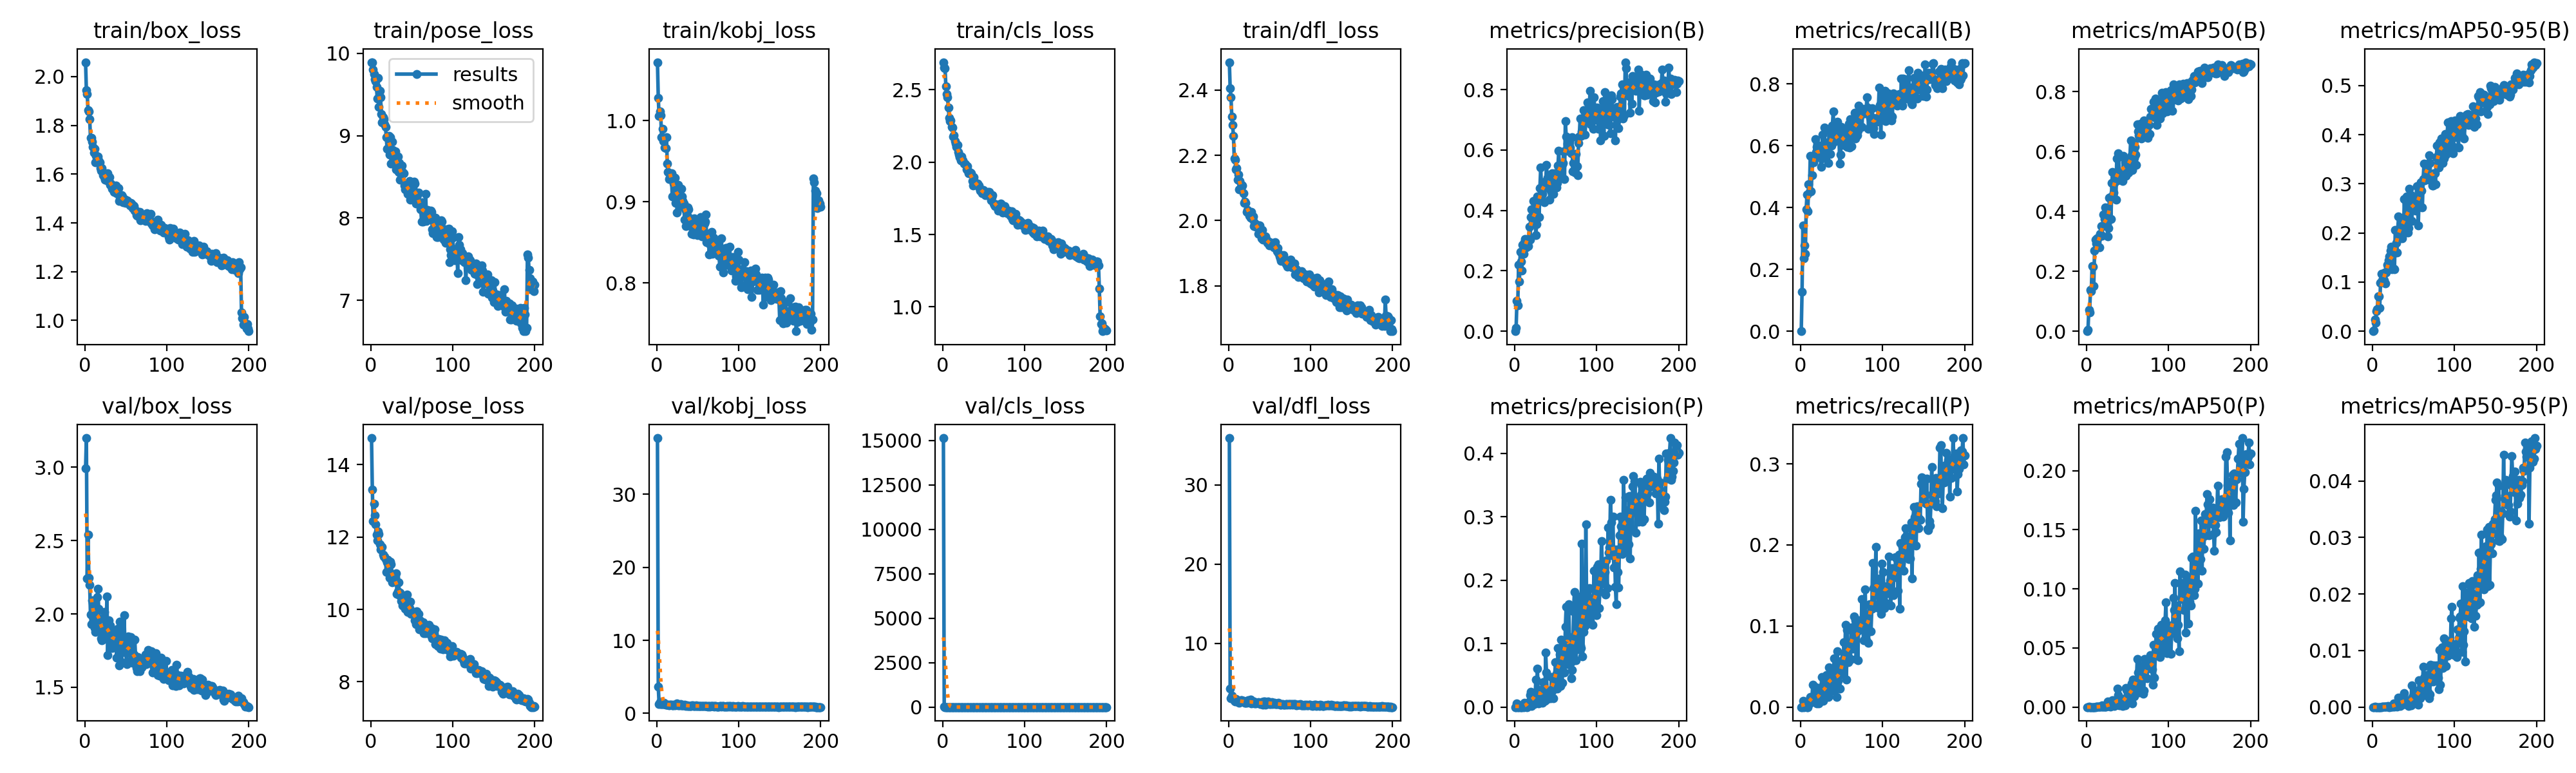

The data file committed next to this chart (first rows):
epoch, time, train/box_loss, train/pose_loss, train/kobj_loss, train/cls_loss, train/dfl_loss, metrics/precision(B), metrics/recall(B), metrics/mAP50(B), metrics/mAP50-95(B), metrics/precision(P), metrics/recall(P), metrics/mAP50(P), metrics/mAP50-95(P), val/box_loss, val/pose_loss, val/kobj_loss, val/cls_loss, val/dfl_loss, lr/pg0, lr/pg1, lr/pg2
1, 48.83, 2.059, 9.891, 1.072, 2.69, 2.485, 0, 0, 0, 0, 0, 0, 0, 0, 2.991, 14.74, 37.72, 15130, 35.89, 0.07021, 0.00331, 0.00331
2, 71.68, 1.943, 9.887, 1.028, 2.654, 2.405, 0.0103, 0.1276, 0.00543, 0.00143, 0, 0, 0, 0, 3.2, 13.31, 3.627, 9.235, 4.351, 0.04018, 0.00661, 0.00661
3, 93.59, 1.93, 9.802, 1.006, 2.649, 2.377, 0.0999, 0.3427, 0.07218, 0.02326, 0.00539, 0.00769, 0.00024, 2e-05, 2.241, 12.43, 1.279, 6.306, 3.083, 0.01012, 0.009877, 0.009877
4, 115.6, 1.862, 9.749, 1.011, 2.525, 2.318, 0.08563, 0.236, 0.06293, 0.01714, 0, 0, 0, 0, 2.541, 12.93, 1.573, 3.635, 3.427, 0.009851, 0.009851, 0.009851
5, 137.7, 1.857, 9.686, 1.007, 2.472, 2.292, 0.22, 0.2776, 0.1388, 0.04084, 0.00016, 0.00455, 1e-05, 0, 2.245, 12.61, 1.296, 3.486, 3.122, 0.009802, 0.009802, 0.009802
6, 159.6, 1.826, 9.661, 0.9793, 2.447, 2.258, 0.164, 0.25, 0.1344, 0.04511, 0.00316, 0.00455, 6e-05, 1e-05, 2.198, 12.35, 1.304, 2.979, 3.023, 0.009753, 0.009753, 0.009753
7, 181.2, 1.75, 9.592, 0.9902, 2.375, 2.19, 0.2628, 0.3934, 0.2178, 0.07165, 9e-05, 0.00455, 2e-05, 0, 1.995, 12.07, 1.239, 2.483, 2.789, 0.009703, 0.009703, 0.009703
8, 202.4, 1.75, 9.449, 0.9747, 2.304, 2.185, 0.2314, 0.442, 0.2149, 0.07113, 0, 0, 0, 0, 1.93, 11.91, 1.244, 3.051, 2.691, 0.009654, 0.009654, 0.009654
9, 223.8, 1.732, 9.703, 0.9777, 2.282, 2.157, 0.2013, 0.3882, 0.151, 0.04716, 0, 0, 0, 0, 2.093, 12.15, 1.487, 2.693, 3.053, 0.009604, 0.009604, 0.009604
10, 245.1, 1.712, 9.345, 0.9664, 2.287, 2.16, 0.2853, 0.4752, 0.2699, 0.09836, 0.00103, 0.00769, 7e-05, 1e-05, 2.077, 12.09, 1.263, 2.391, 2.897, 0.009555, 0.009555, 0.009555
11, 266.7, 1.688, 9.547, 0.966, 2.241, 2.124, 0.2566, 0.4498, 0.3065, 0.1163, 3e-05, 0.00455, 1e-05, 0, 1.996, 11.8, 1.205, 2.452, 2.765, 0.009505, 0.009505, 0.009505
12, 288, 1.704, 9.465, 0.9794, 2.24, 2.141, 0.2947, 0.5668, 0.2926, 0.1038, 0.00667, 0.01224, 0.00034, 3e-05, 1.906, 11.65, 1.214, 2.268, 2.609, 0.009456, 0.009456, 0.009456
13, 309.7, 1.649, 9.265, 0.9466, 2.176, 2.094, 0.3063, 0.4525, 0.3102, 0.1165, 0.00129, 0.00769, 0.00011, 2e-05, 1.879, 11.73, 1.175, 2.27, 2.558, 0.009406, 0.009406, 0.009406
14, 332, 1.675, 9.16, 0.9365, 2.187, 2.122, 0.2778, 0.5039, 0.2813, 0.1032, 0.00088, 0.00909, 0.00011, 2e-05, 1.888, 11.73, 1.201, 2.381, 2.647, 0.009357, 0.009357, 0.009357
15, 353.2, 1.66, 9.224, 0.9277, 2.147, 2.097, 0.3031, 0.5542, 0.3155, 0.1196, 0.00016, 0.02762, 0.00012, 2e-05, 2.115, 11.52, 1.122, 2.311, 2.882, 0.009307, 0.009307, 0.009307
16, 374.5, 1.673, 9.203, 0.9293, 2.128, 2.109, 0.2927, 0.5458, 0.2791, 0.09701, 0.00506, 0.00769, 0.00042, 5e-05, 2.171, 11.46, 1.148, 2.175, 2.875, 0.009258, 0.009258, 0.009258
17, 395.6, 1.657, 9.14, 0.9339, 2.105, 2.107, 0.2822, 0.5636, 0.3243, 0.119, 0.00463, 0.01364, 0.00037, 7e-05, 2.034, 11.47, 1.194, 2.15, 2.802, 0.009208, 0.009208, 0.009208
18, 417.3, 1.649, 9.106, 0.935, 2.117, 2.084, 0.3467, 0.6209, 0.3512, 0.1353, 0.00844, 0.00769, 0.00035, 6e-05, 1.966, 11.39, 1.137, 2.228, 2.751, 0.009158, 0.009158, 0.009158
19, 439.2, 1.625, 8.983, 0.9069, 2.071, 2.054, 0.3026, 0.5787, 0.3184, 0.131, 0.01858, 0.02448, 0.00134, 0.00024, 1.905, 11.04, 1.134, 2.012, 2.594, 0.009109, 0.009109, 0.009109
20, 460.8, 1.614, 8.84, 0.9314, 2.052, 2.057, 0.3783, 0.5965, 0.3516, 0.1449, 0.02361, 0.00455, 0.00045, 4e-05, 1.836, 11.31, 1.13, 2.226, 2.552, 0.009059, 0.009059, 0.009059
21, 482.7, 1.626, 8.982, 0.9225, 2.036, 2.054, 0.4041, 0.585, 0.3906, 0.1524, 0.00219, 0.00769, 0.00013, 1e-05, 1.819, 11.38, 1.147, 1.864, 2.541, 0.00901, 0.00901, 0.00901
22, 504.2, 1.597, 8.999, 0.9292, 2.012, 2.027, 0.3616, 0.5627, 0.3751, 0.1639, 0.01153, 0.00455, 0.00028, 4e-05, 1.887, 11.08, 1.104, 1.937, 2.529, 0.00896, 0.00896, 0.00896
23, 526.3, 1.603, 8.766, 0.8988, 2.038, 2.032, 0.4309, 0.6012, 0.4125, 0.172, 0.01065, 0.01678, 0.00051, 7e-05, 1.83, 10.88, 1.218, 1.879, 2.578, 0.008911, 0.008911, 0.008911
24, 547.8, 1.587, 8.978, 0.9109, 2.007, 2.026, 0.3779, 0.5839, 0.3566, 0.1258, 0.00492, 0.01224, 0.00021, 2e-05, 2.015, 11.33, 1.185, 2.305, 2.885, 0.008861, 0.008861, 0.008861
25, 569.4, 1.577, 8.663, 0.887, 2.012, 2.015, 0.4189, 0.5308, 0.3607, 0.1582, 0.0055, 0.01993, 0.00073, 8e-05, 1.879, 11.24, 1.325, 2.095, 2.649, 0.008812, 0.008812, 0.008812
26, 590.6, 1.587, 8.925, 0.9209, 1.992, 2.025, 0.3181, 0.5587, 0.3172, 0.1275, 0.04378, 0.03671, 0.0046, 0.00064, 1.84, 10.75, 1.098, 2.106, 2.586, 0.008762, 0.008762, 0.008762
27, 612, 1.573, 8.822, 0.9119, 1.989, 2.009, 0.3538, 0.635, 0.3451, 0.1262, 0.0144, 0.02587, 0.00112, 0.00012, 2.12, 10.96, 1.151, 2.209, 2.906, 0.008713, 0.008713, 0.008713
28, 633.9, 1.603, 8.723, 0.9139, 1.987, 2.027, 0.4461, 0.5829, 0.4455, 0.2064, 0.0608, 0.00769, 0.00233, 0.00045, 1.721, 10.82, 1.107, 1.893, 2.413, 0.008663, 0.008663, 0.008663
29, 655.3, 1.569, 8.72, 0.8944, 1.951, 2.004, 0.4337, 0.6598, 0.4481, 0.1799, 0.00617, 0.01538, 0.00042, 0.00027, 1.956, 10.78, 1.269, 1.843, 2.665, 0.008614, 0.008614, 0.008614
30, 676.5, 1.588, 8.805, 0.9158, 1.972, 2.012, 0.3775, 0.5687, 0.3756, 0.1604, 0.01039, 0.02308, 0.00073, 0.0001, 1.874, 10.89, 1.08, 2.035, 2.576, 0.008564, 0.008564, 0.008564
31, 697.9, 1.557, 8.586, 0.9065, 1.939, 1.983, 0.4748, 0.5829, 0.4946, 0.2056, 0.0189, 0.01678, 0.00364, 0.00066, 1.922, 11, 1.101, 1.832, 2.666, 0.008515, 0.008515, 0.008515
32, 719.4, 1.562, 8.713, 0.9006, 1.922, 1.992, 0.5419, 0.6108, 0.5321, 0.234, 0.02721, 0.03986, 0.0059, 0.00169, 1.798, 10.43, 1.072, 1.675, 2.484, 0.008466, 0.008466, 0.008466
33, 740.8, 1.541, 8.744, 0.8976, 1.923, 1.982, 0.4686, 0.5783, 0.4638, 0.1961, 0.02139, 0.03042, 0.0025, 0.00047, 1.768, 10.5, 1.071, 1.888, 2.429, 0.008416, 0.008416, 0.008416
34, 762, 1.551, 8.555, 0.8781, 1.925, 1.987, 0.4545, 0.5445, 0.4943, 0.2132, 0.00681, 0.01224, 0.00079, 0.00018, 1.792, 10.75, 1.139, 1.877, 2.513, 0.008367, 0.008367, 0.008367
35, 783.5, 1.548, 8.665, 0.8903, 1.921, 1.985, 0.473, 0.6503, 0.5185, 0.2184, 0.03933, 0.04895, 0.00415, 0.0009, 1.841, 10.39, 1.095, 1.685, 2.561, 0.008317, 0.008317, 0.008317
36, 805.1, 1.527, 8.462, 0.8699, 1.87, 1.958, 0.4268, 0.5735, 0.4395, 0.1885, 0.01037, 0.04301, 0.00178, 0.00043, 1.878, 10.46, 1.03, 1.74, 2.59, 0.008268, 0.008268, 0.008268
37, 826.3, 1.537, 8.528, 0.8835, 1.837, 1.985, 0.4963, 0.6152, 0.5764, 0.2297, 0.00982, 0.01993, 0.00191, 0.00054, 1.881, 10.23, 1.092, 1.609, 2.562, 0.008218, 0.008218, 0.008218
38, 847.9, 1.553, 8.637, 0.8934, 1.894, 1.984, 0.4855, 0.6007, 0.5049, 0.198, 0.0861, 0.03217, 0.01572, 0.00201, 1.891, 10.35, 1.046, 1.76, 2.557, 0.008169, 0.008169, 0.008169
39, 869.1, 1.521, 8.556, 0.891, 1.852, 1.963, 0.5511, 0.6657, 0.5948, 0.2688, 0.05497, 0.03671, 0.0102, 0.00246, 1.7, 10.11, 1.018, 1.563, 2.379, 0.008119, 0.008119, 0.008119
40, 890.4, 1.524, 8.54, 0.8793, 1.856, 1.945, 0.5072, 0.7105, 0.5329, 0.2123, 0.01271, 0.02762, 0.00162, 0.00053, 1.901, 10.24, 1.009, 1.698, 2.586, 0.00807, 0.00807, 0.00807
41, 911.5, 1.542, 8.395, 0.8701, 1.851, 1.971, 0.4968, 0.6129, 0.5255, 0.2364, 0.02273, 0.05979, 0.00427, 0.00062, 1.761, 10.1, 1.015, 1.65, 2.453, 0.00802, 0.00802, 0.00802
42, 932.7, 1.49, 8.351, 0.8783, 1.842, 1.941, 0.5172, 0.6196, 0.5304, 0.2744, 0.0265, 0.03217, 0.00353, 0.00089, 1.65, 10.02, 1.019, 1.603, 2.31, 0.007971, 0.007971, 0.007971
43, 954, 1.505, 8.365, 0.8605, 1.853, 1.951, 0.4353, 0.6175, 0.524, 0.201, 0.01876, 0.03217, 0.00245, 0.00056, 1.946, 10.34, 1.053, 1.716, 2.653, 0.007921, 0.007921, 0.007921
44, 975.2, 1.496, 8.391, 0.8786, 1.836, 1.94, 0.4653, 0.6276, 0.5017, 0.2093, 0.01408, 0.01224, 0.00111, 0.00018, 1.868, 10.41, 1.067, 1.793, 2.658, 0.007872, 0.007872, 0.007872
45, 996.4, 1.513, 8.295, 0.8594, 1.821, 1.952, 0.4946, 0.6777, 0.5867, 0.29, 0.04726, 0.06888, 0.00685, 0.00127, 1.671, 9.923, 0.9993, 1.553, 2.323, 0.007822, 0.007822, 0.007822
46, 1018, 1.508, 8.407, 0.8796, 1.802, 1.942, 0.5227, 0.6227, 0.5784, 0.2508, 0.0248, 0.03217, 0.00448, 0.00082, 1.824, 10.1, 1.032, 1.563, 2.538, 0.007772, 0.007772, 0.007772
47, 1039, 1.485, 8.451, 0.8751, 1.803, 1.932, 0.4544, 0.6234, 0.5633, 0.2773, 0.01353, 0.03986, 0.00157, 0.00034, 1.767, 10.03, 0.9925, 1.604, 2.429, 0.007723, 0.007723, 0.007723
48, 1061, 1.497, 8.221, 0.8611, 1.784, 1.936, 0.5111, 0.5416, 0.5189, 0.2242, 0.04566, 0.02273, 0.01597, 0.00382, 1.99, 10.21, 1.083, 1.651, 2.723, 0.007673, 0.007673, 0.007673
49, 1084, 1.496, 8.264, 0.8678, 1.788, 1.935, 0.5223, 0.5722, 0.533, 0.2474, 0.04889, 0.0458, 0.01431, 0.00174, 1.776, 9.884, 1.023, 1.596, 2.459, 0.007624, 0.007624, 0.007624
50, 1108, 1.481, 8.287, 0.8587, 1.809, 1.923, 0.5164, 0.6601, 0.5605, 0.2631, 0.07086, 0.05664, 0.00711, 0.00137, 1.736, 9.898, 1.016, 1.601, 2.38, 0.007574, 0.007574, 0.007574
51, 1130, 1.492, 8.362, 0.8671, 1.779, 1.93, 0.4769, 0.6346, 0.5297, 0.268, 0.05255, 0.04126, 0.00669, 0.00114, 1.657, 9.917, 1.042, 1.539, 2.352, 0.007525, 0.007525, 0.007525
52, 1152, 1.489, 8.331, 0.8735, 1.77, 1.928, 0.4907, 0.6035, 0.5508, 0.2515, 0.02906, 0.05035, 0.00545, 0.00086, 1.772, 9.939, 1.027, 1.563, 2.463, 0.007476, 0.007476, 0.007476
53, 1174, 1.481, 8.443, 0.8629, 1.79, 1.932, 0.5484, 0.6458, 0.5761, 0.2449, 0.09273, 0.07972, 0.01307, 0.0024, 1.848, 9.863, 1.006, 1.482, 2.582, 0.007426, 0.007426, 0.007426
54, 1197, 1.479, 8.42, 0.8811, 1.785, 1.924, 0.5973, 0.6242, 0.6372, 0.295, 0.06888, 0.06294, 0.01767, 0.00248, 1.738, 9.699, 0.9818, 1.475, 2.367, 0.007377, 0.007377, 0.007377
55, 1219, 1.472, 8.179, 0.8576, 1.795, 1.918, 0.5173, 0.6546, 0.5873, 0.27, 0.0831, 0.1011, 0.02008, 0.00297, 1.778, 9.598, 0.9806, 1.584, 2.468, 0.007327, 0.007327, 0.007327
56, 1240, 1.482, 8.301, 0.8632, 1.776, 1.928, 0.5098, 0.6252, 0.5387, 0.2157, 0.03351, 0.03357, 0.00319, 0.00041, 1.844, 9.942, 1.002, 1.61, 2.553, 0.007278, 0.007278, 0.007278
57, 1262, 1.479, 8.277, 0.8615, 1.793, 1.934, 0.547, 0.5972, 0.5689, 0.2693, 0.1063, 0.09476, 0.02301, 0.00476, 1.685, 9.683, 1.018, 1.525, 2.351, 0.007228, 0.007228, 0.007228
58, 1283, 1.46, 8.312, 0.8735, 1.759, 1.914, 0.5541, 0.6454, 0.5797, 0.2889, 0.03785, 0.05524, 0.00912, 0.00159, 1.669, 9.873, 0.998, 1.565, 2.342, 0.007178, 0.007178, 0.007178
59, 1305, 1.471, 8.189, 0.8752, 1.737, 1.906, 0.5564, 0.671, 0.6159, 0.303, 0.09372, 0.07797, 0.01976, 0.00305, 1.7, 9.444, 0.9961, 1.474, 2.352, 0.007129, 0.007129, 0.007129
60, 1327, 1.469, 8.153, 0.8845, 1.759, 1.915, 0.5957, 0.5951, 0.5896, 0.2861, 0.08526, 0.05979, 0.01453, 0.00297, 1.723, 9.7, 0.9961, 1.496, 2.412, 0.007079, 0.007079, 0.007079
... 140 more rows
